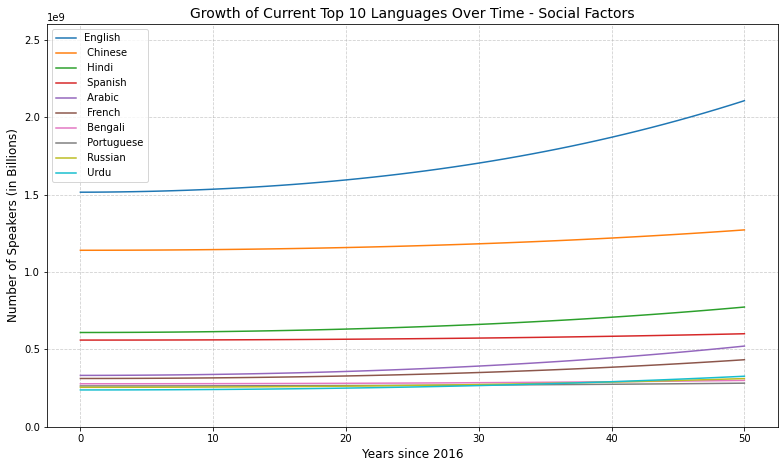

The table this chart was drawn from, first rows:
Language, 0, 1, 2, 3, 4, 5, 6, 7, 8, 9, 10, 11, 12, 13, 14, 15, 16, 17, 18, 19, 20, 21, 22
English, 1515000000, 1515332611, 1516004484, 1517022373, 1518393129, 1520123709, 1522221172, 1524692682, 1527545511, 1530787038, 1534424752, 1538466252, 1542919250, 1547791572, 1553091159, 1558826070, 1565004480, 1571634686, 1578725107, 1586284283, 1594320881, 1602843694, 1611861641
Chinese, 1140000000, 1140074073, 1140223701, 1140450387, 1140755658, 1141141062, 1141608172, 1142158583, 1142793915, 1143515810, 1144325938, 1145225989, 1146217682, 1147302760, 1148482990, 1149760168, 1151136115, 1152612677, 1154191731, 1155875177, 1157664946, 1159562997, 1161571315
Hindi, 609000000, 609092500, 609279349, 609562425, 609943634, 610424912, 611008219, 611695550, 612488926, 613390400, 614402054, 615526002, 616764388, 618119388, 619593212, 621188099, 622906325, 624750196, 626722053, 628824272, 631059262, 633429470, 635937375
Spanish, 560000000, 560023051, 560069615, 560140159, 560235159, 560355096, 560500459, 560671746, 560869460, 561094112, 561346222, 561626316, 561934929, 562272602, 562639887, 563037342, 563465534, 563925037, 564416434, 564940319, 565497291, 566087960, 566712944
Arabic, 332000000, 332106571, 332321845, 332647985, 333087187, 333641679, 334313723, 335105616, 336019686, 337058298, 338223852, 339518782, 340945559, 342506692, 344204724, 346042236, 348021850, 350146224, 352418053, 354840076, 357415069, 360145849, 363035274
French, 312000000, 312068183, 312205911, 312414570, 312695564, 313050319, 313480282, 313986921, 314571728, 315236215, 315981917, 316810392, 317723220, 318722007, 319808380, 320983990, 322250514, 323609652, 325063131, 326612701, 328260139, 330007247, 331855853
Bengali, 278000000, 278012179, 278036782, 278074054, 278124248, 278187618, 278264422, 278354923, 278459387, 278578084, 278711288, 278859278, 279022337, 279200750, 279394808, 279604806, 279831045, 280073828, 280333462, 280610261, 280904542, 281216627, 281546843
Portuguese, 264000000, 264010043, 264030329, 264061062, 264102450, 264154701, 264218030, 264292653, 264378789, 264476662, 264586496, 264708522, 264842972, 264990083, 265150095, 265323250, 265509796, 265709983, 265924066, 266152302, 266394952, 266652284, 266924564
Russian, 255000000, 255031819, 255096095, 255193471, 255324606, 255490162, 255690817, 255927256, 256200173, 256510276, 256858280, 257244912, 257670911, 258137024, 258644012, 259192645, 259783706, 260417989, 261096298, 261819451, 262588276, 263403616, 264266323
Urdu, 238000000, 238049906, 238150716, 238303443, 238509115, 238768776, 239083486, 239454319, 239882366, 240368734, 240914547, 241520946, 242189086, 242920144, 243715310, 244575793, 245502820, 246497635, 247561503, 248695704, 249901539, 251180327, 252533406
